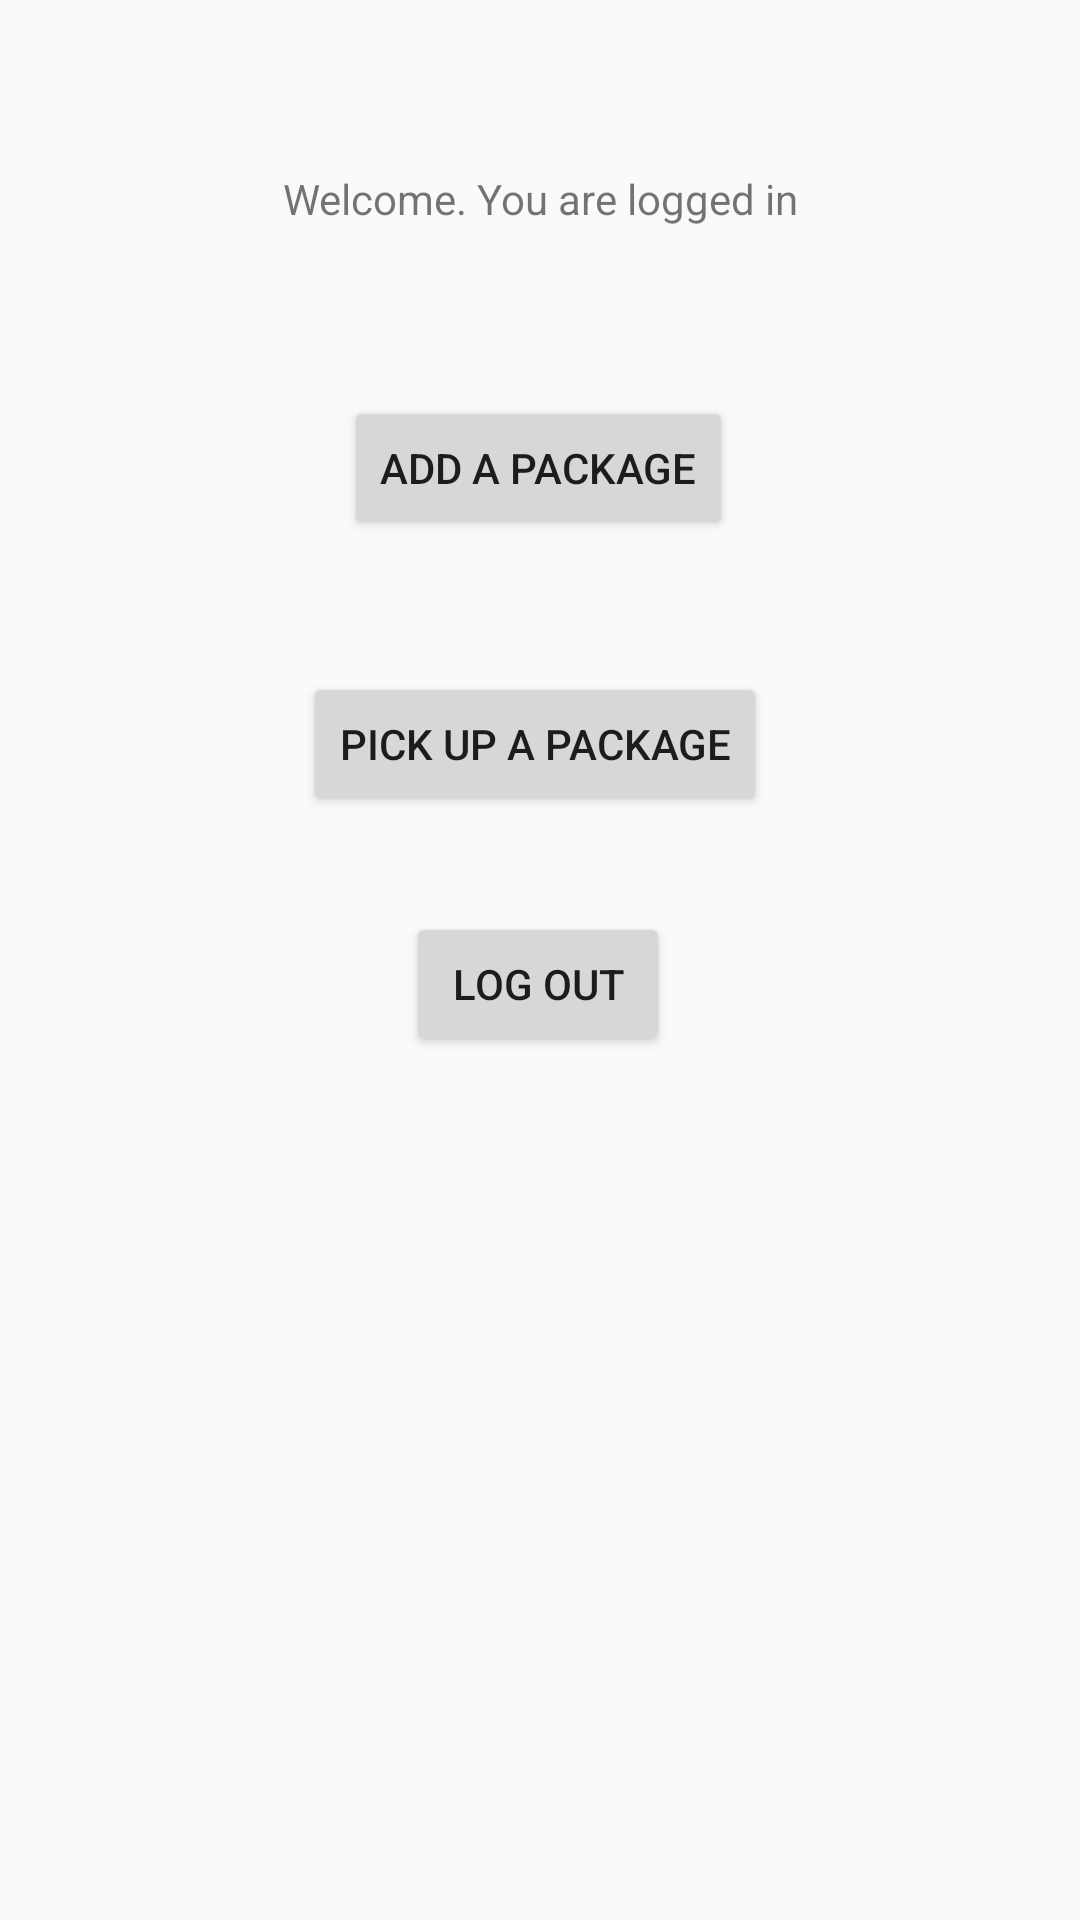

Produce the Android XML layout that renders to this screen, including the resource entries it uses.
<!-- AndroidManifest.xml: application theme AppTheme -->
<!-- res/layout/activity_home.xml -->
<?xml version="1.0" encoding="utf-8"?>
<androidx.constraintlayout.widget.ConstraintLayout xmlns:android="http://schemas.android.com/apk/res/android"
    xmlns:app="http://schemas.android.com/apk/res-auto"
    xmlns:tools="http://schemas.android.com/tools"
    android:layout_width="match_parent"
    android:layout_height="match_parent"
    tools:context=".HomeActivity">

    <TextView
        android:id="@+id/HomePage_title"
        android:layout_width="wrap_content"
        android:layout_height="wrap_content"
        android:text="Welcome. You are logged in"
        app:layout_constraintBottom_toTopOf="@id/btn_add_package"
        app:layout_constraintEnd_toEndOf="parent"
        app:layout_constraintStart_toStartOf="parent"
        app:layout_constraintTop_toTopOf="parent" />

    <Button
        android:id="@+id/btn_add_package"
        android:layout_width="wrap_content"
        android:layout_height="wrap_content"
        android:layout_marginBottom="44dp"
        android:text="Add a Package"
        app:layout_constraintBottom_toTopOf="@+id/btn_pickUp"
        app:layout_constraintEnd_toEndOf="parent"
        app:layout_constraintHorizontal_bias="0.498"
        app:layout_constraintStart_toStartOf="parent" />

    <Button
        android:id="@+id/btn_logOut"
        android:layout_width="wrap_content"
        android:layout_height="wrap_content"
        android:layout_marginBottom="288dp"
        android:text="Log Out"
        app:layout_constraintBottom_toBottomOf="parent"
        app:layout_constraintEnd_toEndOf="parent"
        app:layout_constraintHorizontal_bias="0.498"
        app:layout_constraintStart_toStartOf="parent" />

    <Button
        android:id="@+id/btn_pickUp"
        android:layout_width="wrap_content"
        android:layout_height="wrap_content"
        android:layout_marginBottom="32dp"
        android:text="Pick up a Package"
        app:layout_constraintBottom_toTopOf="@+id/btn_logOut"
        app:layout_constraintEnd_toEndOf="parent"
        app:layout_constraintHorizontal_bias="0.492"
        app:layout_constraintStart_toStartOf="parent" />
</androidx.constraintlayout.widget.ConstraintLayout>
<!-- resources referenced by this layout -->
<resources>
  <style name="AppTheme" parent="Theme.AppCompat.Light.DarkActionBar">
          
          <item name="colorPrimary">@color/colorPrimary</item>
          <item name="colorPrimaryDark">@color/colorPrimaryDark</item>
          <item name="colorAccent">@color/colorAccent</item>
      </style>
  <!-- not gathered from this repository: default colours our renderer supplied (Android Studio template values) -->
  <color name="colorPrimary">#FF6200EE</color>
  <color name="colorPrimaryDark">#FF3700B3</color>
  <color name="colorAccent">#FF03DAC5</color>
</resources>
